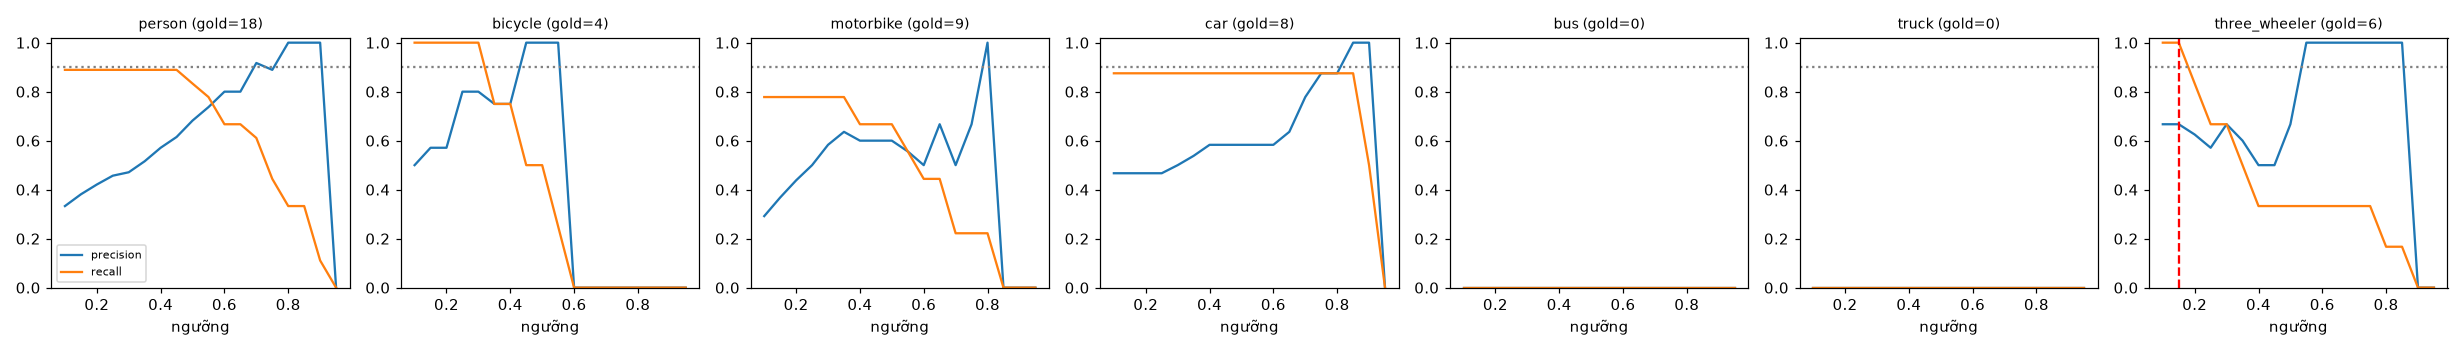

Data behind this chart, as committed beside it:
class, thr, tp, fp, fn, precision, recall, f1, n_gold
person, 0.1, 16, 32, 2, 0.333, 0.889, 0.485, 18
person, 0.15, 16, 26, 2, 0.381, 0.889, 0.533, 18
person, 0.2, 16, 22, 2, 0.421, 0.889, 0.571, 18
person, 0.25, 16, 19, 2, 0.457, 0.889, 0.604, 18
person, 0.3, 16, 18, 2, 0.471, 0.889, 0.615, 18
person, 0.35, 16, 15, 2, 0.516, 0.889, 0.653, 18
person, 0.4, 16, 12, 2, 0.571, 0.889, 0.696, 18
person, 0.45, 16, 10, 2, 0.615, 0.889, 0.727, 18
person, 0.5, 15, 7, 3, 0.682, 0.833, 0.75, 18
person, 0.55, 14, 5, 4, 0.737, 0.778, 0.757, 18
person, 0.6, 12, 3, 6, 0.8, 0.667, 0.727, 18
person, 0.65, 12, 3, 6, 0.8, 0.667, 0.727, 18
person, 0.7, 11, 1, 7, 0.917, 0.611, 0.733, 18
person, 0.75, 8, 1, 10, 0.889, 0.444, 0.593, 18
person, 0.8, 6, 0, 12, 1.0, 0.333, 0.5, 18
person, 0.85, 6, 0, 12, 1.0, 0.333, 0.5, 18
person, 0.9, 2, 0, 16, 1.0, 0.111, 0.2, 18
person, 0.95, 0, 0, 18, 0.0, 0.0, 0.0, 18
bicycle, 0.1, 4, 4, 0, 0.5, 1.0, 0.667, 4
bicycle, 0.15, 4, 3, 0, 0.571, 1.0, 0.727, 4
bicycle, 0.2, 4, 3, 0, 0.571, 1.0, 0.727, 4
bicycle, 0.25, 4, 1, 0, 0.8, 1.0, 0.889, 4
bicycle, 0.3, 4, 1, 0, 0.8, 1.0, 0.889, 4
bicycle, 0.35, 3, 1, 1, 0.75, 0.75, 0.75, 4
bicycle, 0.4, 3, 1, 1, 0.75, 0.75, 0.75, 4
bicycle, 0.45, 2, 0, 2, 1.0, 0.5, 0.667, 4
bicycle, 0.5, 2, 0, 2, 1.0, 0.5, 0.667, 4
bicycle, 0.55, 1, 0, 3, 1.0, 0.25, 0.4, 4
bicycle, 0.6, 0, 0, 4, 0.0, 0.0, 0.0, 4
bicycle, 0.65, 0, 0, 4, 0.0, 0.0, 0.0, 4
bicycle, 0.7, 0, 0, 4, 0.0, 0.0, 0.0, 4
bicycle, 0.75, 0, 0, 4, 0.0, 0.0, 0.0, 4
bicycle, 0.8, 0, 0, 4, 0.0, 0.0, 0.0, 4
bicycle, 0.85, 0, 0, 4, 0.0, 0.0, 0.0, 4
bicycle, 0.9, 0, 0, 4, 0.0, 0.0, 0.0, 4
bicycle, 0.95, 0, 0, 4, 0.0, 0.0, 0.0, 4
motorbike, 0.1, 7, 17, 2, 0.292, 0.778, 0.424, 9
motorbike, 0.15, 7, 12, 2, 0.368, 0.778, 0.5, 9
motorbike, 0.2, 7, 9, 2, 0.438, 0.778, 0.56, 9
motorbike, 0.25, 7, 7, 2, 0.5, 0.778, 0.609, 9
motorbike, 0.3, 7, 5, 2, 0.583, 0.778, 0.667, 9
motorbike, 0.35, 7, 4, 2, 0.636, 0.778, 0.7, 9
motorbike, 0.4, 6, 4, 3, 0.6, 0.667, 0.632, 9
motorbike, 0.45, 6, 4, 3, 0.6, 0.667, 0.632, 9
motorbike, 0.5, 6, 4, 3, 0.6, 0.667, 0.632, 9
motorbike, 0.55, 5, 4, 4, 0.556, 0.556, 0.556, 9
motorbike, 0.6, 4, 4, 5, 0.5, 0.444, 0.471, 9
motorbike, 0.65, 4, 2, 5, 0.667, 0.444, 0.533, 9
motorbike, 0.7, 2, 2, 7, 0.5, 0.222, 0.308, 9
motorbike, 0.75, 2, 1, 7, 0.667, 0.222, 0.333, 9
motorbike, 0.8, 2, 0, 7, 1.0, 0.222, 0.364, 9
motorbike, 0.85, 0, 0, 9, 0.0, 0.0, 0.0, 9
motorbike, 0.9, 0, 0, 9, 0.0, 0.0, 0.0, 9
motorbike, 0.95, 0, 0, 9, 0.0, 0.0, 0.0, 9
car, 0.1, 7, 8, 1, 0.467, 0.875, 0.609, 8
car, 0.15, 7, 8, 1, 0.467, 0.875, 0.609, 8
car, 0.2, 7, 8, 1, 0.467, 0.875, 0.609, 8
car, 0.25, 7, 8, 1, 0.467, 0.875, 0.609, 8
car, 0.3, 7, 7, 1, 0.5, 0.875, 0.636, 8
car, 0.35, 7, 6, 1, 0.538, 0.875, 0.667, 8
... 66 more rows
